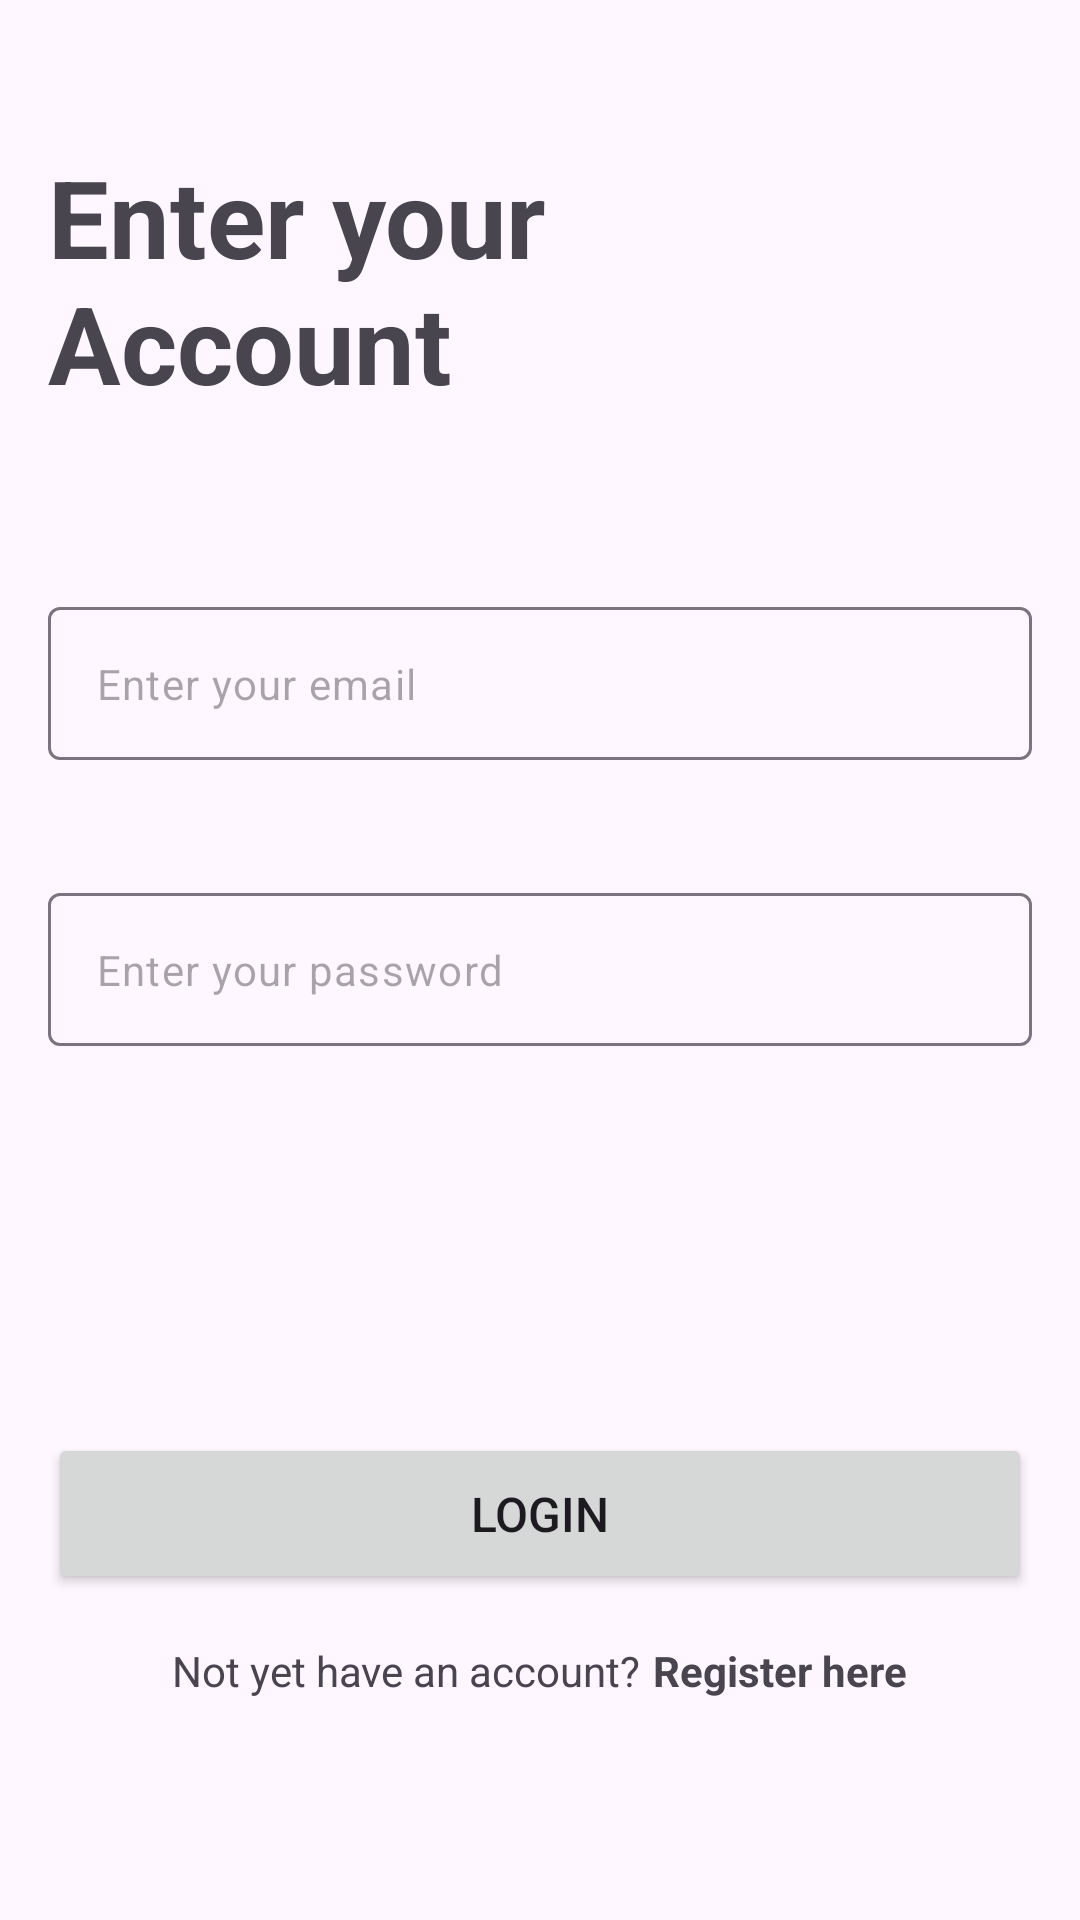

This screen was rendered from an Android layout file. Write that file and the resources it references.
<!-- AndroidManifest.xml: application theme Theme.Android_clean_architecture_boilerplate -->
<!-- res/layout/activity_login.xml -->
<?xml version="1.0" encoding="utf-8"?>
<androidx.constraintlayout.widget.ConstraintLayout xmlns:android="http://schemas.android.com/apk/res/android"
    xmlns:app="http://schemas.android.com/apk/res-auto"
    xmlns:tools="http://schemas.android.com/tools"
    android:id="@+id/main"
    android:layout_width="match_parent"
    android:layout_height="match_parent"
    tools:context=".features.login.LoginActivity">

    <TextView
        android:id="@+id/tv_enter_acc"
        android:textSize="36sp"
        android:elevation="0dp"
        android:layout_width="wrap_content"
        android:layout_height="wrap_content"
        android:layout_marginStart="16dp"
        android:layout_marginTop="48dp"
        android:text="@string/enter_your_account"
        android:textStyle="bold"
        app:layout_constraintStart_toStartOf="parent"
        app:layout_constraintTop_toTopOf="parent" />

    <com.google.android.material.textfield.TextInputLayout
        android:id="@+id/layout_email"
        android:layout_width="0dp"
        android:layout_marginTop="64dp"
        android:layout_marginEnd="16dp"
        android:layout_marginStart="16dp"
        android:layout_height="wrap_content"
        app:errorEnabled="true"
        app:errorIconTint="@color/red"
        app:errorTextColor="@color/red"
        app:hintEnabled="false"
        app:layout_constraintEnd_toEndOf="parent"
        app:layout_constraintStart_toStartOf="parent"
        app:layout_constraintTop_toBottomOf="@+id/tv_enter_acc">

        <com.google.android.material.textfield.TextInputEditText
            android:id="@+id/ed_login_email"
            android:layout_width="match_parent"
            android:layout_height="wrap_content"
            android:ems="10"
            android:hint="@string/enter_your_email"
            android:inputType="textEmailAddress"
            android:padding="16dp"
            android:textSize="14sp" />
    </com.google.android.material.textfield.TextInputLayout>

    <com.google.android.material.textfield.TextInputLayout
        android:id="@+id/layout_password"
        android:layout_width="0dp"
        android:layout_marginEnd="16dp"
        android:layout_marginTop="24dp"
        android:layout_height="wrap_content"
        app:layout_constraintEnd_toEndOf="parent"
        app:layout_constraintStart_toStartOf="@+id/tv_enter_acc"
        app:layout_constraintTop_toBottomOf="@+id/layout_email"
        app:errorEnabled="true"
        app:errorIconTint="@color/red"
        app:errorTextColor="@color/red"
        app:hintEnabled="false"
        >

        <com.google.android.material.textfield.TextInputEditText
            android:id="@+id/ed_login_password"
            android:layout_width="match_parent"
            android:layout_height="wrap_content"
            android:ems="10"
            android:padding="16dp"
            android:hint="@string/enter_your_password"
            android:inputType="textPassword"
            android:textSize="14sp"
            />
    </com.google.android.material.textfield.TextInputLayout>

    <Button
        android:id="@+id/btn_login"
        android:layout_width="match_parent"
        android:layout_height="wrap_content"
        android:layout_marginVertical="16dp"
        android:layout_marginStart="16dp"
        android:layout_marginEnd="16dp"
        android:padding="16dp"
        android:text="@string/login"
        android:textSize="16sp"
        app:layout_constraintBottom_toBottomOf="parent"
        app:layout_constraintEnd_toEndOf="parent"
        app:layout_constraintStart_toStartOf="parent"
        app:layout_constraintTop_toBottomOf="@+id/layout_password" />

    <LinearLayout
        android:id="@+id/linearLayout"
        android:layout_width="0dp"
        android:layout_height="wrap_content"
        android:layout_marginTop="16dp"
        android:gravity="center"
        android:orientation="horizontal"
        app:layout_constraintEnd_toEndOf="parent"
        app:layout_constraintHorizontal_bias="1.0"
        app:layout_constraintStart_toStartOf="parent"
        app:layout_constraintTop_toBottomOf="@+id/btn_login">


        <TextView
            android:id="@+id/tv_no_acc"
            android:layout_width="wrap_content"
            android:layout_height="wrap_content"
            android:layout_marginEnd="4dp"
            android:text="@string/not_yet_have_an_account"
            />

        <TextView
            android:id="@+id/tv_to_register"
            android:layout_width="wrap_content"
            android:layout_height="wrap_content"
            android:text="@string/register_here"
            android:textStyle="bold" />
    </LinearLayout>

    <ProgressBar
        android:id="@+id/progress_bar"
        android:layout_width="wrap_content"
        android:layout_height="wrap_content"
        android:visibility="invisible"
        app:layout_constraintBottom_toBottomOf="parent"
        app:layout_constraintEnd_toEndOf="parent"
        app:layout_constraintStart_toStartOf="parent"
        app:layout_constraintTop_toTopOf="parent" />
</androidx.constraintlayout.widget.ConstraintLayout>
<!-- resources referenced by this layout -->
<resources>
  <color name="red">#FFE8254E</color>
  <string name="enter_your_account">Enter your\nAccount</string>
  <string name="enter_your_email">Enter your email</string>
  <string name="enter_your_password">Enter your password</string>
  <string name="login">Login</string>
  <string name="not_yet_have_an_account">Not yet have an account?</string>
  <string name="register_here">Register here</string>
  <style name="Theme.Android_clean_architecture_boilerplate" parent="Base.Theme.Android_clean_architecture_boilerplate" />
  <style name="Base.Theme.Android_clean_architecture_boilerplate" parent="Theme.Material3.DayNight">
          
          
      </style>
</resources>
